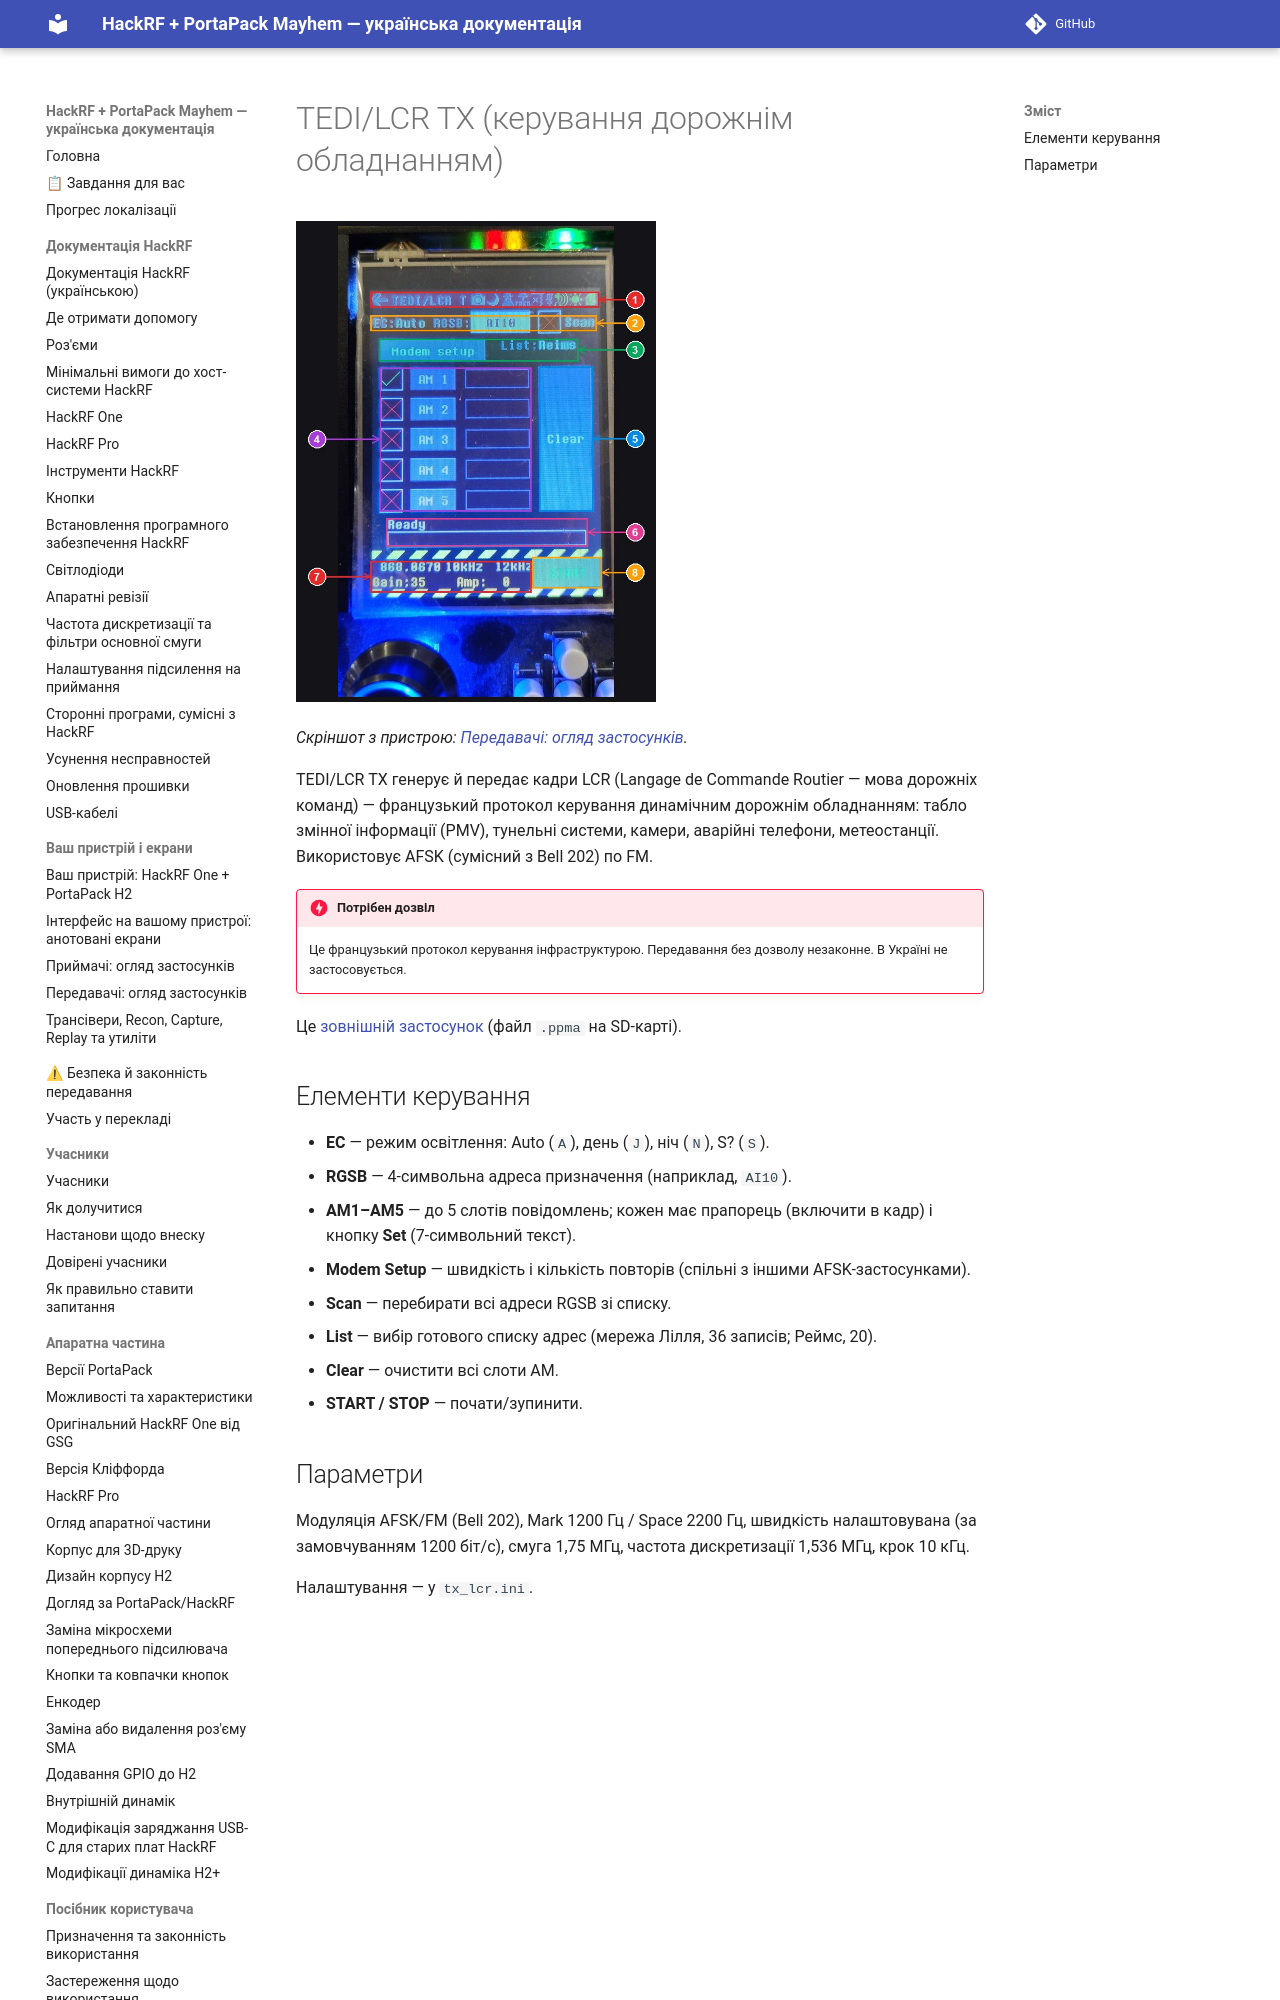

repository: FixerHack/hackrf-portapack-ua · page: lcr/index.html · generator: mkdocs

# TEDI/LCR TX (керування дорожнім обладнанням)

![TEDI/LCR на пристрої](annotated/app-073.jpg){ width="360" }

*Скріншот з пристрою: [Передавачі: огляд застосунків](Screens-Transmitters#shot-073).*

TEDI/LCR TX генерує й передає кадри LCR (Langage de Commande Routier — мова дорожніх команд) — французький протокол керування динамічним дорожні
